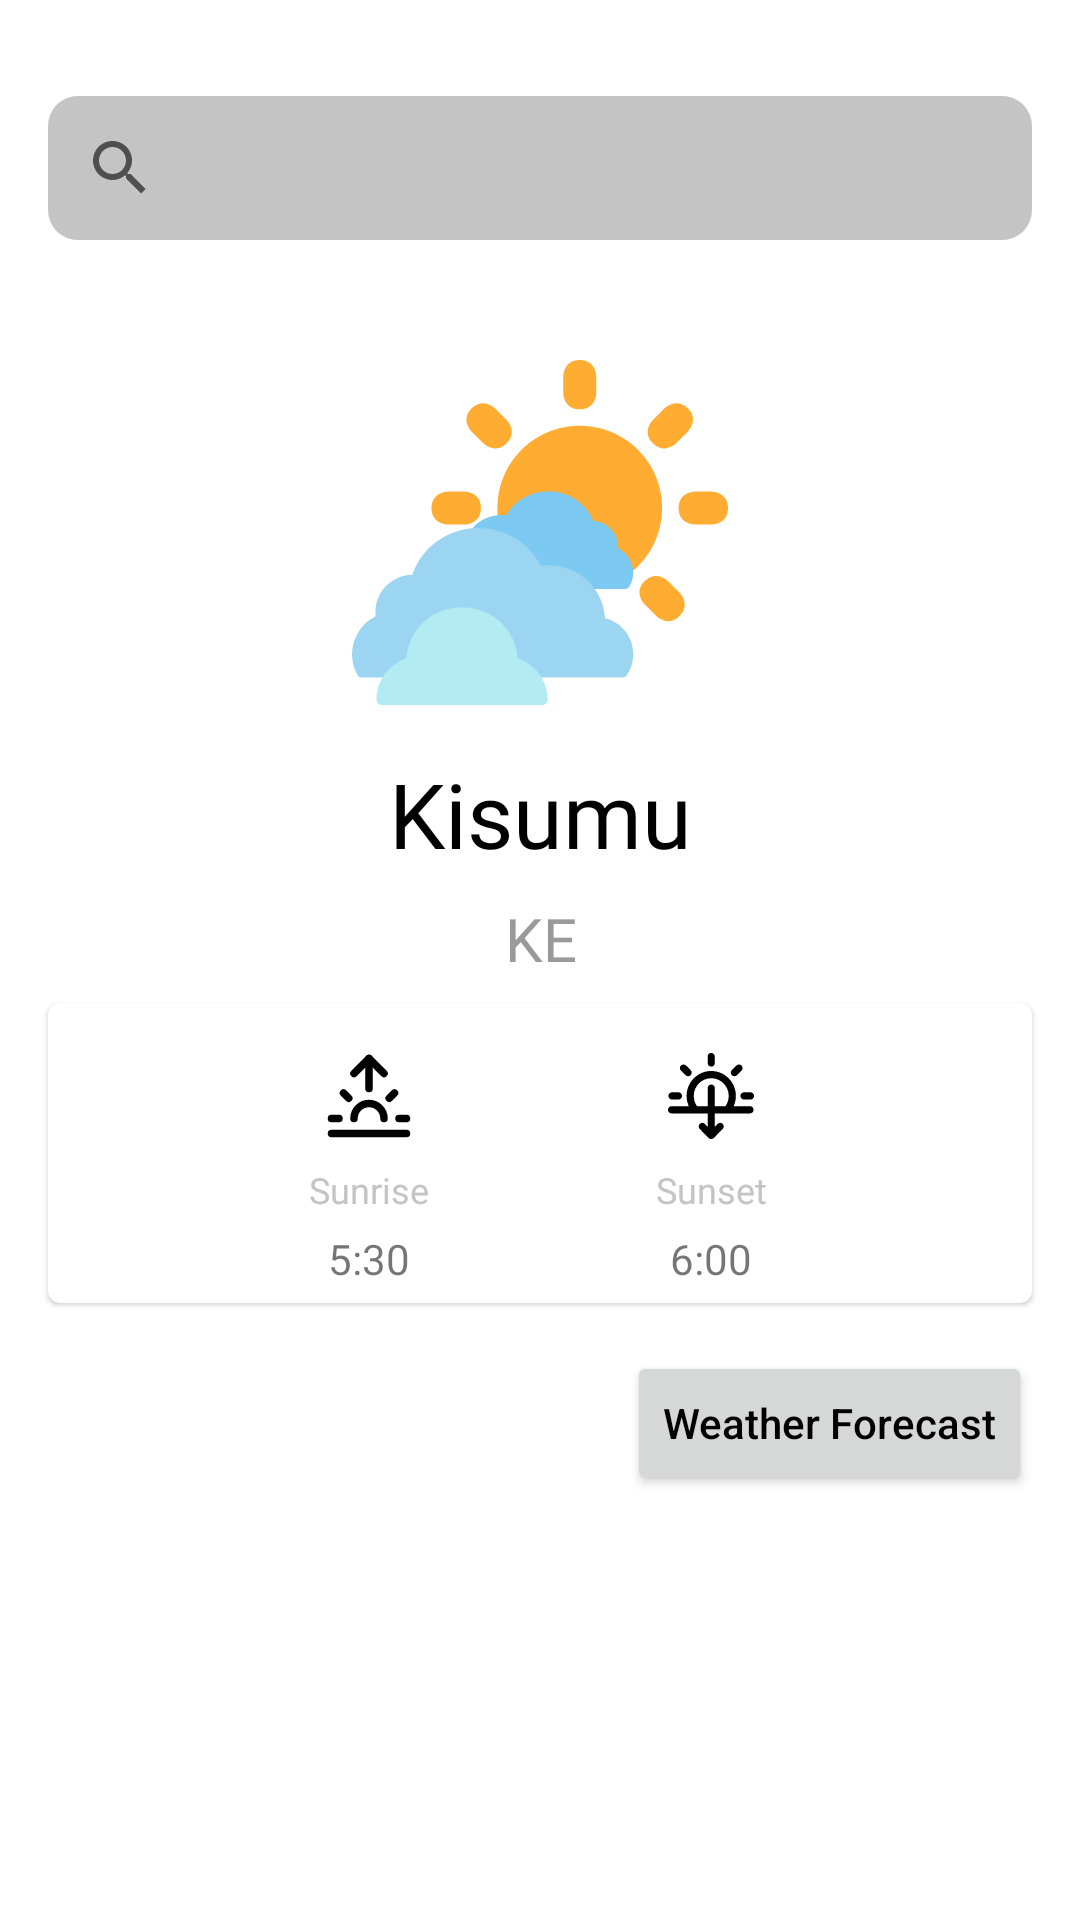

Layout XML and referenced resources for this Android screen:
<!-- AndroidManifest.xml: application theme Theme.WeatherCell -->
<!-- res/layout/fragment_home.xml -->
<?xml version="1.0" encoding="utf-8"?>
<androidx.constraintlayout.widget.ConstraintLayout xmlns:android="http://schemas.android.com/apk/res/android"
    xmlns:app="http://schemas.android.com/apk/res-auto"
    xmlns:tools="http://schemas.android.com/tools"
    android:layout_width="match_parent"
    android:layout_height="match_parent"
    tools:context=".home.HomeFragment">


    <SearchView
        android:id="@+id/search_query"
        android:layout_width="@dimen/zero_dp"
        android:layout_height="wrap_content"
        android:layout_marginStart="@dimen/sixteen_dp"
        android:layout_marginTop="@dimen/threetwodp"
        android:layout_marginEnd="@dimen/sixteen_dp"
        android:background="@drawable/searchview_bg"
        android:queryHint="@string/search_city"
        app:layout_constraintEnd_toEndOf="parent"
        app:layout_constraintStart_toStartOf="parent"
        app:layout_constraintTop_toTopOf="parent" />

    <ImageView
        android:id="@+id/imageView"
        android:layout_width="wrap_content"
        android:layout_height="wrap_content"
        android:layout_marginTop="@dimen/margin_large"
        app:layout_constraintEnd_toEndOf="@+id/search_query"
        app:layout_constraintStart_toStartOf="@+id/search_query"
        app:layout_constraintTop_toBottomOf="@+id/search_query"
        app:srcCompat="@drawable/default_weather" />

    <TextView
        android:id="@+id/cityName"
        android:layout_width="wrap_content"
        android:layout_height="wrap_content"
        android:layout_marginTop="@dimen/sixteen_dp"
        android:fontFamily="@font/poppins_bold"
        android:text="@string/city_name"
        android:textColor="@color/black"
        android:textSize="@dimen/large_text_size"
        app:layout_constraintEnd_toEndOf="@+id/imageView"
        app:layout_constraintStart_toStartOf="@+id/imageView"
        app:layout_constraintTop_toBottomOf="@+id/imageView" />

    <com.google.android.material.card.MaterialCardView
        android:id="@+id/cardView"
        android:layout_width="@dimen/zero_dp"
        android:layout_height="@dimen/large_height"
        android:layout_marginStart="@dimen/sixteen_dp"
        android:layout_marginTop="@dimen/eight_dp"
        android:layout_marginEnd="@dimen/sixteen_dp"
        android:elevation="@dimen/eight_dp"
        app:layout_constraintEnd_toEndOf="parent"
        app:layout_constraintStart_toStartOf="parent"
        app:layout_constraintTop_toBottomOf="@+id/countyCode">

        <androidx.constraintlayout.widget.ConstraintLayout
            android:layout_width="match_parent"
            android:layout_height="match_parent">

            <TextView
                android:id="@+id/textView2"
                android:layout_width="wrap_content"
                android:layout_height="wrap_content"
                android:layout_marginTop="@dimen/eight_dp"
                android:text="@string/sunrise"
                android:textColor="@color/light_gray"
                android:textSize="@dimen/small_text"
                app:layout_constraintEnd_toEndOf="@+id/imageView2"
                app:layout_constraintStart_toStartOf="@+id/imageView2"
                app:layout_constraintTop_toBottomOf="@+id/imageView2" />

            <TextView
                android:id="@+id/sunriseTime"
                android:layout_width="wrap_content"
                android:layout_height="wrap_content"
                android:layout_marginTop="@dimen/eight_dp"
                android:layout_marginBottom="@dimen/eight_dp"
                android:fontFamily="@font/poppins"
                android:text="@string/sunsriseTime"
                app:layout_constraintBottom_toBottomOf="parent"
                app:layout_constraintEnd_toEndOf="@+id/textView2"
                app:layout_constraintStart_toStartOf="@+id/textView2"
                app:layout_constraintTop_toBottomOf="@+id/textView2" />

            <TextView
                android:id="@+id/textView6"
                android:layout_width="wrap_content"
                android:layout_height="wrap_content"
                android:layout_marginTop="@dimen/eight_dp"
                android:fontFamily="@font/poppins_light"
                android:text="@string/sunset"
                android:textColor="@color/light_gray"
                android:textSize="@dimen/small_text"
                app:layout_constraintEnd_toEndOf="@+id/imageView4"
                app:layout_constraintStart_toStartOf="@+id/imageView4"
                app:layout_constraintTop_toBottomOf="@+id/imageView4" />

            <TextView
                android:id="@+id/sunsetTime"
                android:layout_width="wrap_content"
                android:layout_height="wrap_content"
                android:layout_marginTop="@dimen/eight_dp"
                android:layout_marginBottom="@dimen/eight_dp"
                android:fontFamily="@font/poppins"
                android:text="@string/sunsetTime"
                app:layout_constraintBottom_toBottomOf="parent"
                app:layout_constraintEnd_toEndOf="@+id/textView6"
                app:layout_constraintStart_toStartOf="@+id/textView6"
                app:layout_constraintTop_toBottomOf="@+id/textView6" />

            <ImageView
                android:id="@+id/imageView2"
                android:layout_width="wrap_content"
                android:layout_height="wrap_content"
                android:layout_marginStart="@dimen/eight_dp"
                android:layout_marginTop="@dimen/sixteen_dp"
                app:layout_constraintEnd_toStartOf="@+id/imageView4"
                app:layout_constraintHorizontal_bias="0.5"
                app:layout_constraintStart_toStartOf="parent"
                app:layout_constraintTop_toTopOf="parent"
                app:srcCompat="@drawable/sunrise" />

            <ImageView
                android:id="@+id/imageView4"
                android:layout_width="wrap_content"
                android:layout_height="wrap_content"
                android:layout_marginEnd="@dimen/eight_dp"
                app:layout_constraintBottom_toBottomOf="@+id/imageView2"
                app:layout_constraintEnd_toEndOf="parent"
                app:layout_constraintHorizontal_bias="0.5"
                app:layout_constraintStart_toEndOf="@+id/imageView2"
                app:layout_constraintTop_toTopOf="@+id/imageView2"
                app:srcCompat="@drawable/sunset" />
        </androidx.constraintlayout.widget.ConstraintLayout>
    </com.google.android.material.card.MaterialCardView>

    <TextView
        android:id="@+id/countyCode"
        android:layout_width="wrap_content"
        android:layout_height="wrap_content"
        android:layout_marginTop="@dimen/eight_dp"
        android:fontFamily="@font/poppins"
        android:text="KE"
        android:textColor="@color/dark_gray"
        android:textSize="20sp"
        app:layout_constraintEnd_toEndOf="@+id/cityName"
        app:layout_constraintStart_toStartOf="@+id/cityName"
        app:layout_constraintTop_toBottomOf="@+id/cityName" />

    <Button
        android:id="@+id/viewMoreBtn"
        android:layout_width="wrap_content"
        android:layout_height="wrap_content"
        android:layout_marginTop="16dp"
        android:text="Weather Forecast"
        android:textAllCaps="false"
        android:textColor="@color/black"
        app:layout_constraintEnd_toEndOf="@+id/cardView"
        app:layout_constraintTop_toBottomOf="@+id/cardView" />

    <ProgressBar
        android:id="@+id/progressBar"
        style="?android:attr/progressBarStyle"
        android:layout_width="wrap_content"
        android:layout_height="wrap_content"
        android:visibility="gone"
        app:layout_constraintBottom_toBottomOf="@+id/countyCode"
        app:layout_constraintEnd_toEndOf="parent"
        app:layout_constraintStart_toStartOf="parent"
        app:layout_constraintTop_toBottomOf="@+id/imageView" />


</androidx.constraintlayout.widget.ConstraintLayout>
<!-- resources referenced by this layout -->
<resources>
  <color name="black">#FF000000</color>
  <color name="dark_gray">#9A9A9A</color>
  <color name="light_gray">#C4C4C4</color>
  <dimen name="eight_dp">8dp</dimen>
  <dimen name="large_height">100dp</dimen>
  <dimen name="large_text_size">30sp</dimen>
  <dimen name="margin_large">40dp</dimen>
  <dimen name="sixteen_dp">16dp</dimen>
  <dimen name="small_text">12sp</dimen>
  <dimen name="threetwodp">32dp</dimen>
  <dimen name="zero_dp">0dp</dimen>
  <!-- drawable default_weather: vector/xml drawable (drawable, 5170 chars, omitted) -->
  <!-- drawable searchview_bg (drawable) -->
  <?xml version="1.0" encoding="utf-8"?>
  <shape xmlns:android="http://schemas.android.com/apk/res/android">
  
      <corners android:radius="10dp" />
      <solid android:color="@color/light_gray" />
  </shape>
  <!-- drawable sunrise: vector/xml drawable (drawable, 2099 chars, omitted) -->
  <!-- drawable sunset: vector/xml drawable (drawable, 2050 chars, omitted) -->
  <string name="city_name">Kisumu</string>
  <string name="search_city">Search City</string>
  <string name="sunrise">Sunrise</string>
  <string name="sunset">Sunset</string>
  <string name="sunsetTime">6:00</string>
  <string name="sunsriseTime">5:30</string>
  <style name="Theme.WeatherCell" parent="Theme.MaterialComponents.DayNight.NoActionBar">
          
          <item name="colorPrimary">@color/white</item>
          <item name="colorPrimaryVariant">@color/white</item>
          <item name="colorOnPrimary">@color/white</item>
          
          <item name="colorSecondary">@color/teal_200</item>
          <item name="colorSecondaryVariant">@color/teal_700</item>
          <item name="colorOnSecondary">@color/black</item>
          
          <item name="android:statusBarColor">@color/dark_gray</item>
          
      </style>
  <color name="white">#FFFFFFFF</color>
  <color name="teal_200">#FF03DAC5</color>
  <color name="teal_700">#FF018786</color>
</resources>
